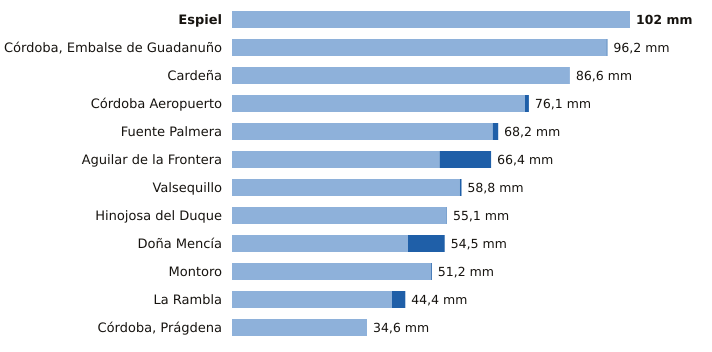

The table this chart was drawn from, first rows:
estacion, provincia, indicativo, mm_6_dias_anteriores, mm_hoy, mm_7_dias, horas_de_hoy
Espiel, Córdoba, 5459X, 102.0, 0.0, 102.0, 11
Córdoba, Embalse de Guadanuño, Córdoba, 5394X, 96.0, 0.2, 96.2, 12
Cardeña, Córdoba, 5346X, 86.6, 0.0, 86.6, 10
Córdoba Aeropuerto, Córdoba, 5402, 75.1, 1.0, 76.1, 12
Fuente Palmera, Córdoba, 5470, 66.8, 1.4, 68.2, 11
Aguilar de la Frontera, Córdoba, 5624X, 53.2, 13.2, 66.4, 11
Valsequillo, Córdoba, 4263X, 58.4, 0.4, 58.8, 11
Hinojosa del Duque, Córdoba, 4267X, 55.0, 0.1, 55.1, 12
Doña Mencía, Córdoba, 5427X, 45.1, 9.4, 54.5, 12
Montoro, Córdoba, 5361X, 51.0, 0.2, 51.2, 11
La Rambla, Córdoba, 5625X, 41.0, 3.4, 44.4, 11
Córdoba, Prágdena, Córdoba, 5429X, 34.6, 0.0, 34.6, 11
